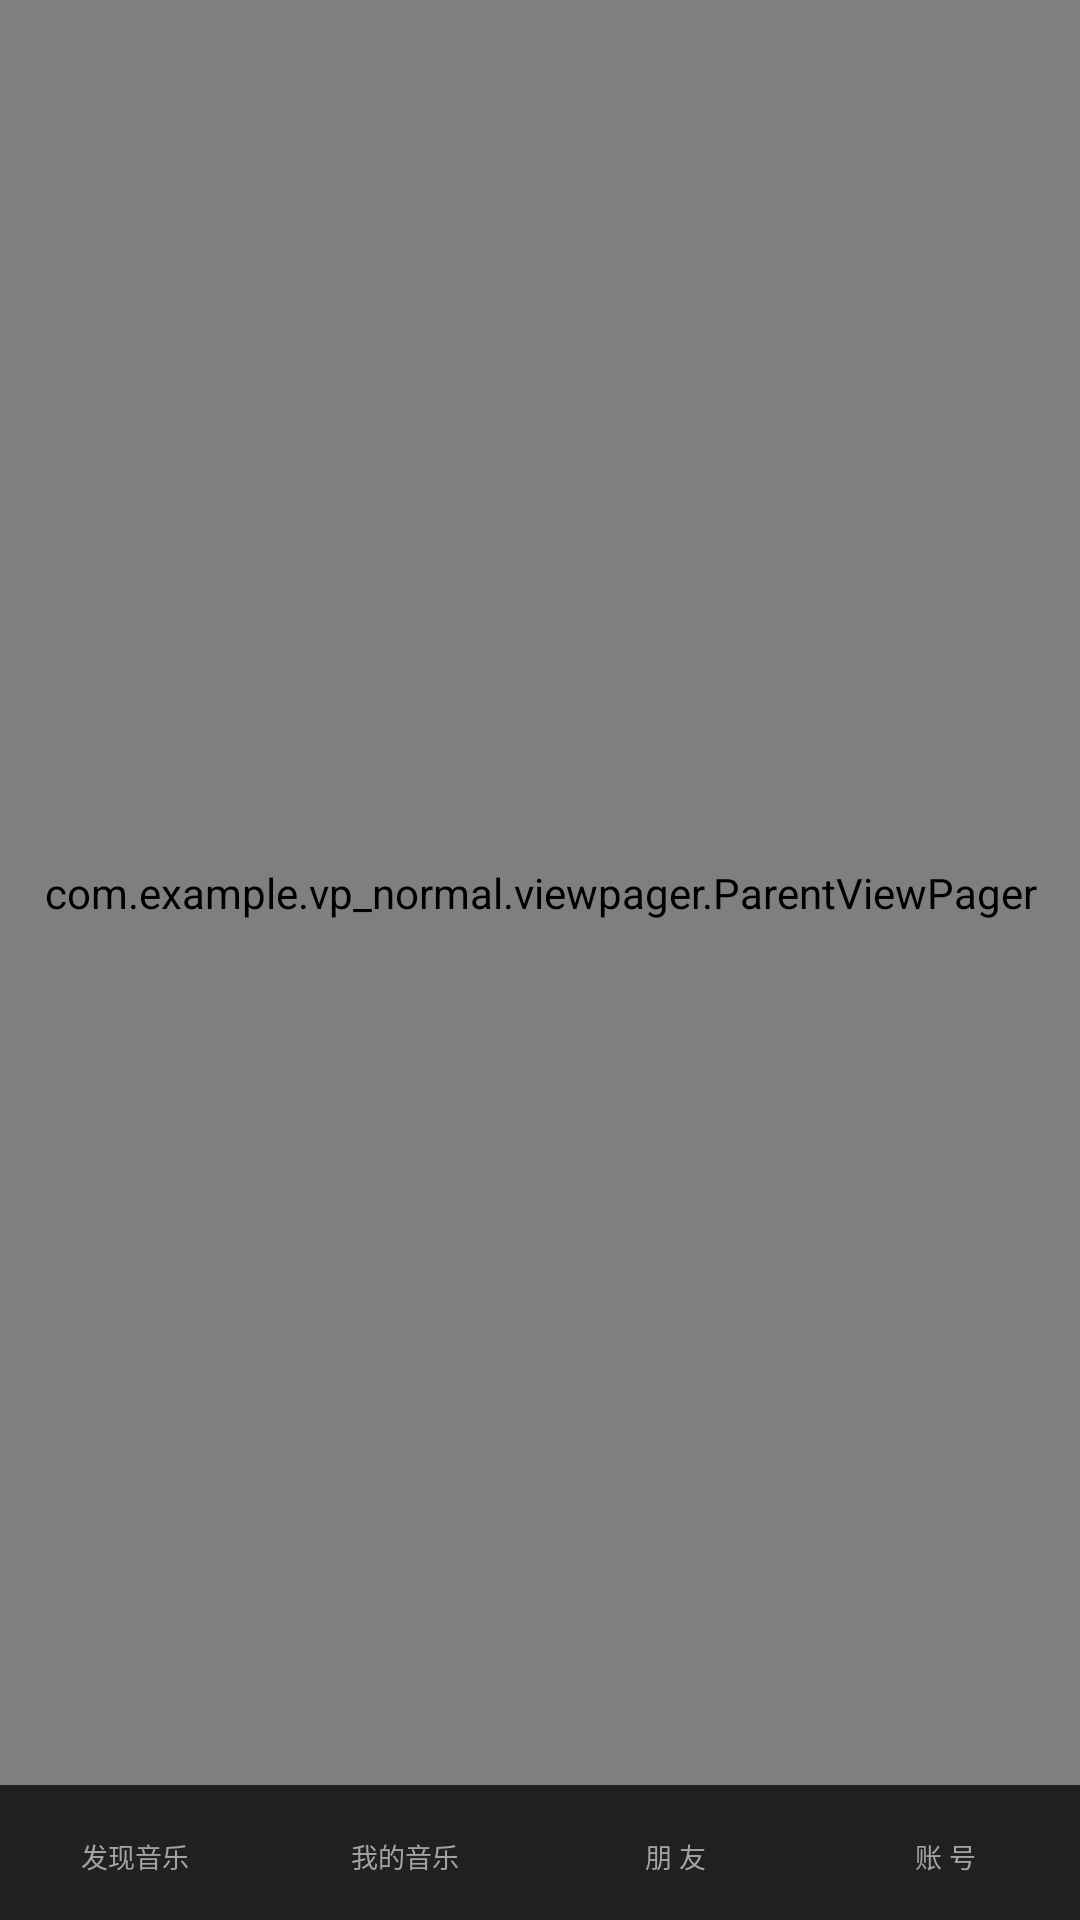

Reconstruct the res/layout file that produces this screen, plus the resources it refers to.
<!-- AndroidManifest.xml: fallback theme Theme.MaterialComponents.DayNight.NoActionBar -->
<!-- res/layout/activity_normal.xml -->
<?xml version="1.0" encoding="utf-8"?>
<LinearLayout xmlns:android="http://schemas.android.com/apk/res/android"
    android:layout_width="match_parent"
    android:layout_height="match_parent"
    android:orientation="vertical">

    <com.example.vp_normal.viewpager.ParentViewPager
        android:id="@+id/viewpager_homepage"
        android:layout_width="match_parent"
        android:layout_height="0dp"
        android:layout_weight="1" />

    <RadioGroup
        android:id="@+id/rdogroup_homepage"
        android:layout_width="match_parent"
        android:layout_height="@dimen/activity_bottom_height_dimens"
        android:layout_gravity="bottom"
        android:background="@color/color_bg_homepage_bottom"
        android:orientation="horizontal">

        <RadioButton
            android:id="@+id/rdobtn_unname1"
            style="@style/styles_homepage_radiobuttom"
            android:text="@string/activity_bottom_button1_str" />

        <RadioButton
            android:id="@+id/rdobtn_unname2"
            style="@style/styles_homepage_radiobuttom"
            android:text="@string/activity_bottom_button2_str" />

        <RadioButton
            android:id="@+id/rdobtn_unname3"
            style="@style/styles_homepage_radiobuttom"
            android:text="@string/activity_bottom_button3_str" />

        <RadioButton
            android:id="@+id/rdobtn_unname4"
            style="@style/styles_homepage_radiobuttom"
            android:text="@string/activity_bottom_button4_str" />
    </RadioGroup>
</LinearLayout>
<!-- resources referenced by this layout -->
<resources>
  <color name="color_bg_homepage_bottom">#202020</color>
  <dimen name="activity_bottom_height_dimens">45dp</dimen>
  <string name="activity_bottom_button1_str">发现音乐</string>
  <string name="activity_bottom_button2_str">我的音乐</string>
  <string name="activity_bottom_button3_str">朋 友</string>
  <string name="activity_bottom_button4_str">账 号</string>
  <style name="styles_homepage_radiobuttom">
          <item name="android:textSize">@dimen/common_sz_9</item>
          <item name="android:ellipsize">marquee</item>
          <item name="android:gravity">center</item>
          <item name="android:paddingTop">@dimen/activity_bottom_paddingTop_dimens</item>
          <item name="android:paddingBottom">@dimen/activity_bottom_paddingBottom_dimens</item>
          <item name="android:drawablePadding">@dimen/activity_bottom_drawablePadding_dimens</item>
          <item name="android:layout_width">0dp</item>
          <item name="android:layout_height">fill_parent</item>
          <item name="android:background">@null</item>
          <item name="android:button">@null</item>
          <item name="android:textColor">@color/groupbutton</item>
          <item name="android:singleLine">true</item>
          <item name="android:layout_weight">1.0</item>
      </style>
  <dimen name="common_sz_9">9sp</dimen>
  <dimen name="activity_bottom_paddingTop_dimens">5.7dp</dimen>
  <dimen name="activity_bottom_paddingBottom_dimens">3dp</dimen>
  <dimen name="activity_bottom_drawablePadding_dimens">2dp</dimen>
  <color name="groupbutton">#a3a3a3</color>
</resources>
